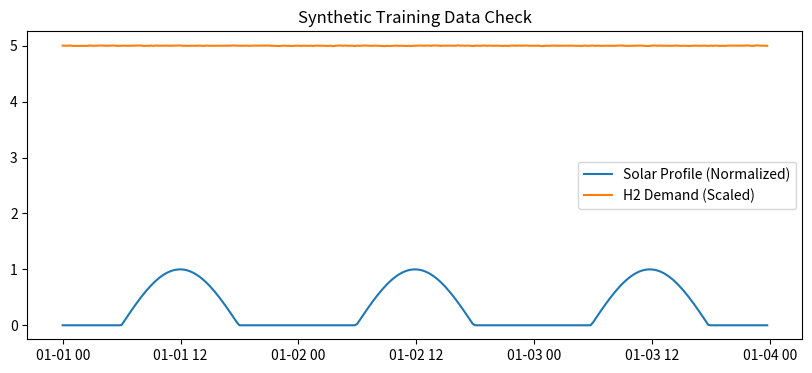

Recreate this plot in Python.
import pandas as pd
import numpy as np
import matplotlib.pyplot as plt

def generate_synthetic_data(days=7, step_mins=15):
    """
    Creates a Pandas DataFrame with:
    - Time Index
    - Solar Generation (Bell curve per day)
    - Nuclear Generation (Flat baseline)
    - H2 Demand (Constant industrial demand)
    """
    # 1. Create Time Index
    total_steps = int(24 * 60 / step_mins * days)
    time_index = pd.date_range(start="2025-01-01", periods=total_steps, freq=f"{step_mins}min")
    
    df = pd.DataFrame(index=time_index)
    
    # 2. Create Solar Profile (Simple Bell Curve)
    # Peak at noon (12:00), Zero at night
    x = np.linspace(0, days * 2 * np.pi, total_steps)
    # Sine wave + Shift to make night zero
    solar_curve = np.sin(x - np.pi/2) 
    # Clip negative values (Night time) to 0
    solar_curve = np.clip(solar_curve, 0, 1)
    
    df['solar_pu'] = solar_curve  # pu = Per Unit (0 to 1 scale)
    
    # 3. Create Hydrogen Demand (Industry runs 24/7)
    # Let's say demand fluctuates slightly (noise) around a target
    noise = np.random.normal(0, 0.05, total_steps)
    # Change 100 to 1000
    df['h2_demand_kg'] = 1000 + (noise * 10)
    return df

# --- Simple Test Block ---
if __name__ == "__main__":
    # If you run this file directly, it plots the data to show you it works
    data = generate_synthetic_data(days=3)
    
    plt.figure(figsize=(10, 4))
    plt.plot(data.index, data['solar_pu'], label="Solar Profile (Normalized)")
    plt.plot(data.index, data['h2_demand_kg']/200, label="H2 Demand (Scaled)")
    plt.title("Synthetic Training Data Check")
    plt.legend()
    plt.show()
    print("Data Generation Successful!")